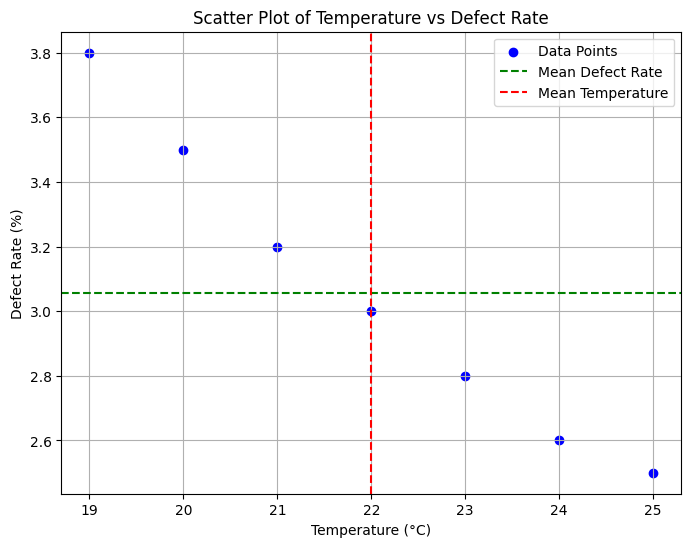

The matplotlib source for this figure:
import matplotlib.pyplot as plt

# 한글 폰트 설정
plt.rc('font', family='Malgun Gothic')  # Windows
# plt.rc('font', family='AppleGothic')  # macOS
plt.rc('axes', unicode_minus=False)


# 데이터
temperature = [20, 22, 23, 25, 24, 21, 19]  # 생산 라인 온도 (X)
defect_rate = [3.5, 3.0, 2.8, 2.5, 2.6, 3.2, 3.8]  # 제품 불량률 (Y)

# 평균값 계산
def calculate_mean(data):
    return sum(data) / len(data)

mean_temperature = calculate_mean(temperature)
mean_defect_rate = calculate_mean(defect_rate)

# 편차 계산
def calculate_deviation(data, mean):
    return [x - mean for x in data]

deviation_temperature = calculate_deviation(temperature, mean_temperature)
deviation_defect_rate = calculate_deviation(defect_rate, mean_defect_rate)

# 공분산 계산
def calculate_covariance(data1, data2):
    deviation1 = calculate_deviation(data1, calculate_mean(data1))
    deviation2 = calculate_deviation(data2, calculate_mean(data2))
    deviation_products = [deviation1[i] * deviation2[i] for i in range(len(deviation1))]
    return sum(deviation_products) / len(deviation_products)

covariance = calculate_covariance(temperature, defect_rate)

# 분산 및 표준편차 계산
def calculate_variance(data):
    mean = calculate_mean(data)
    return sum((x - mean) ** 2 for x in data) / len(data)

std_temperature = calculate_variance(temperature) ** 0.5
std_defect_rate = calculate_variance(defect_rate) ** 0.5

# 상관계수 계산
def calculate_correlation(covariance, std1, std2):
    return covariance / (std1 * std2)

correlation = calculate_correlation(covariance, std_temperature, std_defect_rate)

print()
# 결과 출력
print("공분산 (Cov(X, Y)):", round(covariance, 2))
print("생산 라인 온도의 표준편차 (σ_X):", round(std_temperature, 2))
print("제품 불량률의 표준편차 (σ_Y):", round(std_defect_rate, 2))
print("상관계수 (ρ):", round(correlation, 2))

# 시각화 추가
plt.figure(figsize=(8, 6))
plt.scatter(temperature, defect_rate, color='blue', label='Data Points')
plt.title('Scatter Plot of Temperature vs Defect Rate')
plt.xlabel('Temperature (°C)')
plt.ylabel('Defect Rate (%)')
plt.axhline(y=mean_defect_rate, color='green', linestyle='--', 
            label='Mean Defect Rate')
plt.axvline(x=mean_temperature, color='red', linestyle='--', 
            label='Mean Temperature')
plt.legend()
plt.grid()
plt.show()